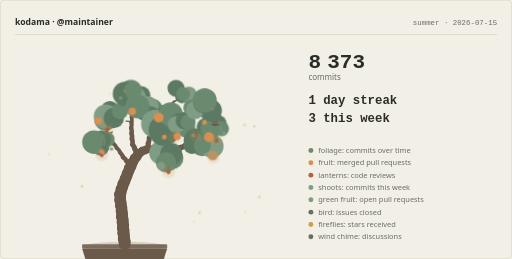
t = 0.00 s
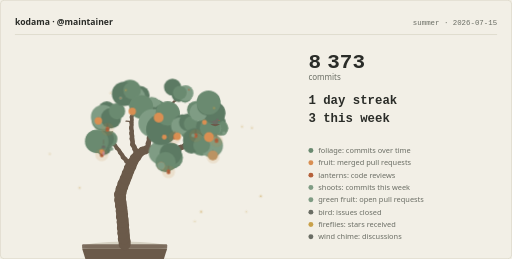
t = 4.50 s
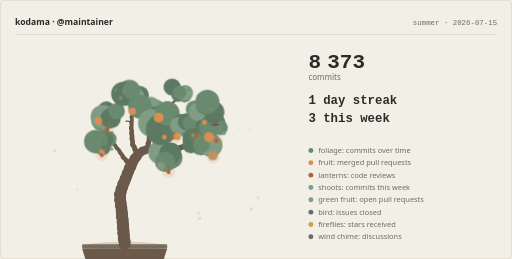
t = 5.63 s
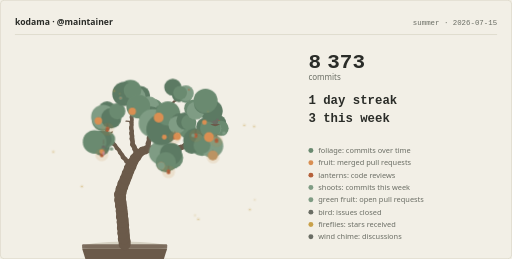
t = 6.75 s
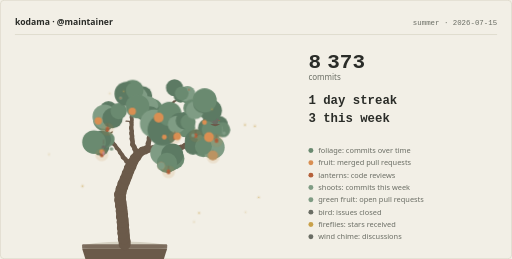
t = 7.88 s
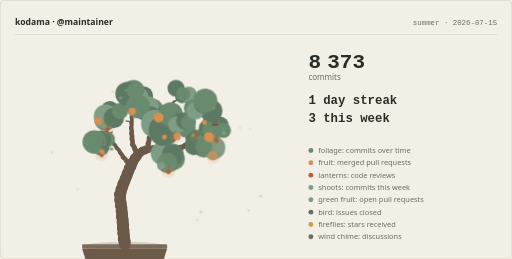
t = 9.00 s

The animated SVG that drew these frames (rendered in a browser with its animation timeline set to each time). Animation: 4 CSS @keyframes rules; frames cover the first 9.00 s, repeats indefinitely.

<svg xmlns="http://www.w3.org/2000/svg" width="830" height="420" viewBox="0 0 830 420" role="img" lang="en"><title>A 7-year tree, 8373 commits, 10 ripening persimmons, 7 lanterns for code reviews.</title><desc>A bonsai grown from the public GitHub history of maintainer, drawn for 2026-07-15. Season: summer. Maturity level 7 of 13, in a antique pot. Every element is recomputable from public history; nothing here is random or purchasable.</desc><style>svg{--kd-bg:#f2efe6;--kd-card:#e9e5d9;--kd-border:#d6d1c2;--kd-trunk:#6b5a4a;--kd-foliage1:#5c7a63;--kd-foliage2:#6a8a70;--kd-foliage3:#7f9c84;--kd-blossom1:#c98a94;--kd-blossom2:#b5707e;--kd-fruit1:#c4703c;--kd-fruit2:#d98f52;--kd-accent:#b5613a;--kd-firefly:#c9a14a;--kd-glow:#c98a3c;--kd-snow:#f7f5ee;--kd-textPrimary:#2a2c28;--kd-textSecondary:#6a6d64}@media(prefers-color-scheme:dark){svg{--kd-bg:#101312;--kd-card:#161a18;--kd-border:#232927;--kd-trunk:#4a4440;--kd-foliage1:#3d5245;--kd-foliage2:#4d6654;--kd-foliage3:#5f7a64;--kd-blossom1:#c98a94;--kd-blossom2:#b06d79;--kd-fruit1:#c96f3a;--kd-fruit2:#e08b4e;--kd-accent:#d97742;--kd-firefly:#e8d9a0;--kd-glow:#e0a35c;--kd-snow:#dfe4e2;--kd-textPrimary:#e8e6e1;--kd-textSecondary:#9aa39d}}.kd-pad{transform-box:view-box;transform-origin:202px 396px;animation:kd-sway 8s ease-in-out infinite}.kd-pad:nth-of-type(2n){animation-duration:7s;animation-delay:-1.5s}.kd-pad:nth-of-type(3n){animation-duration:9s;animation-delay:-3.5s}.kd-petal{animation:kd-fall 6s linear infinite}.kd-petal:nth-of-type(2n){animation-delay:-2s}.kd-petal:nth-of-type(3n){animation-delay:-4s}.kd-flake{animation:kd-fall 7s linear infinite}.kd-flake:nth-of-type(2n){animation-delay:-2.5s}.kd-flake:nth-of-type(3n){animation-delay:-4.5s}.kd-firefly{animation:kd-drift 4s ease-in-out infinite}.kd-firefly:nth-of-type(2n){animation-delay:-1.3s}.kd-firefly:nth-of-type(3n){animation-delay:-2.6s}.kd-butterfly{animation:kd-wander 5s ease-in-out infinite}.kd-butterfly:nth-of-type(2n){animation-delay:-1.7s}.kd-butterfly:nth-of-type(3n){animation-delay:-3.3s}@keyframes kd-sway{0%,100%{transform:rotate(-0.8deg)}50%{transform:rotate(0.8deg)}}@keyframes kd-fall{0%{transform:translateY(0);opacity:.85}80%{opacity:.85}100%{transform:translateY(46px);opacity:0}}@keyframes kd-drift{0%,100%{transform:translate(0,0);opacity:.3}50%{transform:translate(10px,-6px);opacity:.8}}@keyframes kd-wander{0%,100%{transform:translate(0,0)}50%{transform:translate(9px,-7px)}}@media(prefers-reduced-motion:reduce){.kd-pad,.kd-petal,.kd-flake,.kd-firefly,.kd-butterfly{animation:none}}</style><rect x="0" y="0" width="830" height="420" fill="var(--kd-bg)"/><rect x="0.5" y="0.5" width="829" height="419" fill="none" stroke="var(--kd-border)" stroke-width="1" rx="6"/><g class="kd-header"><text x="24" y="40" fill="var(--kd-textPrimary)" font-family="system-ui, -apple-system, &apos;Segoe UI&apos;, sans-serif" font-size="14" font-weight="600">kodama · @maintainer</text><text x="806" y="40" fill="var(--kd-textSecondary)" font-family="ui-monospace, &apos;Cascadia Code&apos;, Consolas, &apos;SF Mono&apos;, monospace" font-size="12" text-anchor="end">summer · 2026-07-15</text><line x1="24" y1="56" x2="806" y2="56" stroke="var(--kd-border)" stroke-width="1"/></g><g class="kd-tree"><g class="kd-substrate"><ellipse cx="202" cy="399.5" rx="66" ry="7.7" fill="var(--kd-border)"/><rect x="133" y="396" width="138" height="7" rx="1.5" fill="var(--kd-trunk)" opacity="0.85"/><path d="M133 403L271 403L259.96 438L144.04 438Z" fill="var(--kd-trunk)"/><path d="M144.04 438L259.96 438L255.96 433L148.04 433Z" fill="var(--kd-bg)" opacity="0.25"/></g><g class="kd-branches" stroke="var(--kd-trunk)" fill="none" stroke-linecap="round" stroke-linejoin="round"><path d="M202 396Q202.61 391.37 200.72 387.09" stroke-width="19.53"/><path d="M200.72 387.09Q201.6 382.5 199.97 378.12" stroke-width="19.42"/><path d="M199.97 378.12Q200.83 373.53 199.18 369.16" stroke-width="19.31"/><path d="M199.18 369.16Q200.22 364.6 198.73 360.17" stroke-width="19.2"/><path d="M198.73 360.17Q199.43 355.55 197.63 351.24" stroke-width="19.09"/><path d="M197.63 351.24Q198.62 346.67 197.09 342.25" stroke-width="18.98"/><path d="M197.09 342.25Q197.74 337.62 195.88 333.33" stroke-width="18.87"/><path d="M195.88 333.33Q196.5 328.7 194.62 324.42" stroke-width="18.76"/><path d="M194.62 324.42Q195.7 319.87 194.25 315.43" stroke-width="18.64"/><path d="M194.25 315.43Q196.66 311.42 196.63 306.75" stroke-width="18.53"/><path d="M196.63 306.75Q199.3 302.92 199.6 298.25" stroke-width="18.42"/><path d="M199.6 298.25Q202.54 294.62 203.17 289.99" stroke-width="18.3"/><path d="M203.17 289.99Q205.96 286.25 206.4 281.59" stroke-width="18.18"/><path d="M206.4 281.59Q209.22 277.87 209.7 273.22" stroke-width="18.07"/><path d="M209.7 273.22Q212.77 269.69 213.56 265.09" stroke-width="17.95"/><path d="M213.56 265.09Q216.95 261.88 218.19 257.37" stroke-width="16.21"/><path d="M218.19 257.37Q221.85 254.47 223.47 250.08" stroke-width="16.08"/><path d="M223.47 250.08Q227.85 248.46 230.75 244.79" stroke-width="13.66"/><path d="M230.75 244.79Q235.4 244.35 239.15 241.56" stroke-width="13.5"/><path d="M239.15 241.56Q243.73 242.46 248.12 240.85" stroke-width="10.5"/><path d="M248.12 240.85Q252.35 242.84 256.99 242.35" stroke-width="10.29"/><path d="M256.99 242.35Q261.12 244.56 265.78 244.3" stroke-width="9.87"/><path d="M265.78 244.3Q270.38 245.1 274.74 243.4" stroke-width="9.66"/><path d="M274.74 243.4Q279.37 244.04 283.65 242.18" stroke-width="9.21"/><path d="M283.65 242.18Q288.33 242.09 292.27 239.57" stroke-width="8.97"/><path d="M292.27 239.57Q296.87 238.76 300.38 235.68" stroke-width="8.74"/><path d="M223.47 250.08Q222.2 245.59 218.77 242.41" stroke-width="8.24"/><path d="M239.15 241.56Q240.95 237.24 240.24 232.62" stroke-width="8.24"/><path d="M300.38 235.68Q304.87 234.37 308.02 230.92" stroke-width="8.24"/><path d="M218.77 242.41Q217.9 237.82 214.78 234.34" stroke-width="7.97"/><path d="M240.24 232.62Q242.26 228.41 241.8 223.76" stroke-width="7.97"/><path d="M214.78 234.34Q215.57 229.74 213.86 225.39" stroke-width="7.7"/><path d="M241.8 223.76Q244.7 220.09 245.27 215.46" stroke-width="7.7"/><path d="M213.56 265.09Q209.85 262.24 205.21 261.73" stroke-width="7.42"/><path d="M213.86 225.39Q214.77 220.81 213.17 216.42" stroke-width="7.42"/><path d="M245.27 215.46Q248.44 212.02 249.36 207.44" stroke-width="7.42"/><path d="M205.21 261.73Q203.24 257.49 199.36 254.89" stroke-width="7.13"/><path d="M213.17 216.42Q214.13 211.84 212.58 207.44" stroke-width="7.13"/><path d="M249.36 207.44Q252.7 204.17 253.86 199.65" stroke-width="7.13"/><path d="M308.02 230.92Q312.14 228.71 314.52 224.69" stroke-width="7.13"/><path d="M199.36 254.89Q198.06 250.4 194.62 247.24" stroke-width="6.83"/><path d="M212.58 207.44Q214.06 203 213.02 198.45" stroke-width="6.83"/><path d="M253.86 199.65Q257.47 196.68 259.02 192.27" stroke-width="6.83"/><path d="M194.62 247.24Q192.92 242.89 189.21 240.04" stroke-width="6.51"/><path d="M189.21 240.04Q187.47 235.71 183.73 232.91" stroke-width="6.18"/><path d="M213.02 198.45Q214.36 193.97 213.19 189.45" stroke-width="6.18"/><path d="M314.52 224.69Q318.76 222.73 321.37 218.86" stroke-width="6.18"/><path d="M183.73 232.91Q182.09 228.53 178.42 225.64" stroke-width="5.82"/><path d="M213.19 189.45Q215.54 185.41 215.45 180.74" stroke-width="5.82"/><path d="M321.37 218.86Q325.57 216.81 328.09 212.88" stroke-width="5.82"/><path d="M178.42 225.64Q177.14 221.14 173.72 217.97" stroke-width="5.45"/><path d="M259.02 192.27Q262.6 189.27 264.1 184.84" stroke-width="5.45"/><path d="M328.09 212.88Q330.67 208.97 330.84 204.3" stroke-width="5.45"/><path d="M215.45 180.74Q219.25 178.01 221.08 173.71" stroke-width="5.04"/><path d="M264.1 184.84Q267.67 181.82 269.14 177.39" stroke-width="5.04"/><path d="M173.72 217.97Q173.75 213.29 171.36 209.28" stroke-width="4.12"/><path d="M269.14 177.39Q273 174.75 274.94 170.5" stroke-width="4.12"/><path d="M330.84 204.3Q332.45 199.92 331.56 195.33" stroke-width="4.12"/><path d="M171.36 209.28Q173.46 205.11 173.09 200.45" stroke-width="3.57"/><path d="M221.08 173.71Q223.11 169.51 222.66 164.85" stroke-width="3.57"/><path d="M308.02 230.92Q306.19 226.62 302.39 223.9" stroke-width="3.57"/><path d="M274.94 170.5Q279.19 168.57 281.83 164.72" stroke-width="3.57"/><path d="M331.56 195.33Q332.81 190.83 331.55 186.33" stroke-width="3.57"/><path d="M173.09 200.45Q174.73 196.07 173.86 191.48" stroke-width="2.91"/><path d="M221.08 173.71Q225.51 175.21 230.07 174.18" stroke-width="2.91"/><path d="M314.52 224.69Q317.14 228.55 321.4 230.49" stroke-width="2.91"/><path d="M302.39 223.9Q303.46 219.35 302.01 214.9" stroke-width="2.91"/><path d="M281.83 164.72Q286.28 163.28 289.34 159.75" stroke-width="2.91"/><path d="M330.84 204.3Q335.35 205.52 339.84 204.22" stroke-width="2.91"/><path d="M256.99 242.35Q254.27 246.15 253.91 250.8" stroke-width="2.06"/><path d="M173.72 217.97Q169.78 220.48 167.72 224.67" stroke-width="2.06"/><path d="M274.74 243.4Q274.16 248.04 276.08 252.3" stroke-width="2.06"/><path d="M173.72 217.97Q178.32 217.15 181.83 214.07" stroke-width="2.06"/><path d="M213.02 198.45Q208.93 196.19 204.26 196.38" stroke-width="2.06"/><path d="M173.86 191.48Q176.94 187.97 177.75 183.36" stroke-width="2.06"/><path d="M259.02 192.27Q262.37 189.01 263.54 184.49" stroke-width="2.06"/><path d="M215.45 180.74Q218.83 183.97 223.39 184.98" stroke-width="2.06"/><path d="M300.38 235.68Q300.6 240.34 303.22 244.22" stroke-width="2.06"/><path d="M259.02 192.27Q262.37 189.01 263.54 184.49" stroke-width="2.06"/><path d="M222.66 164.85Q220.45 160.74 216.42 158.36" stroke-width="2.06"/><path d="M259.02 192.27Q262.46 195.43 267.05 196.34" stroke-width="2.06"/><path d="M269.14 177.39Q266.64 173.44 262.45 171.37" stroke-width="2.06"/><path d="M222.66 164.85Q227.11 163.45 230.2 159.94" stroke-width="2.06"/><path d="M230.07 174.18Q233.31 177.55 237.83 178.74" stroke-width="2.06"/><path d="M321.4 230.49Q324.56 233.93 329.05 235.22" stroke-width="2.06"/><path d="M302.01 214.9Q302.38 210.24 300.27 206.07" stroke-width="2.06"/><path d="M289.34 159.75Q290.78 155.3 289.71 150.76" stroke-width="2.06"/><path d="M339.84 204.22Q344.35 205.44 348.84 204.13" stroke-width="2.06"/><path d="M331.55 186.33Q332.44 181.75 330.83 177.36" stroke-width="2.06"/><path d="M331.55 186.33Q336.21 186.09 340.08 183.46" stroke-width="2.06"/></g><g class="kd-foliage"><g class="kd-pad"><circle cx="165.38" cy="237.65" r="14.04" fill="var(--kd-foliage1)"/><circle cx="175.18" cy="225.74" r="12.9" fill="var(--kd-foliage2)"/><circle cx="157.07" cy="233.27" r="15.12" fill="var(--kd-foliage3)"/><circle cx="167.35" cy="225.57" r="14.91" fill="var(--kd-foliage1)"/><circle cx="154.59" cy="229.72" r="19.1" fill="var(--kd-foliage2)"/></g><g class="kd-pad"><circle cx="272.88" cy="259.21" r="18.39" fill="var(--kd-foliage1)"/><circle cx="280.99" cy="256.89" r="16.87" fill="var(--kd-foliage2)"/><circle cx="262.06" cy="247.93" r="19.68" fill="var(--kd-foliage3)"/><circle cx="278.01" cy="250.05" r="17.95" fill="var(--kd-foliage1)"/><circle cx="269.54" cy="263.55" r="16.5" fill="var(--kd-foliage2)"/></g><g class="kd-pad"><circle cx="175.61" cy="178.16" r="14.15" fill="var(--kd-foliage1)"/><circle cx="168.61" cy="194.46" r="17.95" fill="var(--kd-foliage2)"/><circle cx="169.22" cy="189.36" r="19.61" fill="var(--kd-foliage3)"/><circle cx="182.13" cy="191.59" r="16.55" fill="var(--kd-foliage1)"/><circle cx="192.1" cy="180.36" r="13.24" fill="var(--kd-foliage2)"/></g><g class="kd-pad"><circle cx="229.13" cy="155.1" r="15.66" fill="var(--kd-foliage1)"/><circle cx="213.05" cy="146.87" r="17.55" fill="var(--kd-foliage2)"/><circle cx="220.54" cy="158.36" r="17.17" fill="var(--kd-foliage3)"/><circle cx="203.05" cy="152.3" r="19.51" fill="var(--kd-foliage1)"/><circle cx="216.34" cy="147.01" r="14.31" fill="var(--kd-foliage2)"/></g><g class="kd-pad"><circle cx="237" cy="179.27" r="16.53" fill="var(--kd-foliage1)"/><circle cx="249.01" cy="178.92" r="18.33" fill="var(--kd-foliage2)"/><circle cx="242.77" cy="173.73" r="17.01" fill="var(--kd-foliage3)"/><circle cx="246.56" cy="188.41" r="15.67" fill="var(--kd-foliage1)"/><circle cx="226.01" cy="172.92" r="19.29" fill="var(--kd-foliage2)"/></g><g class="kd-pad"><circle cx="269.23" cy="189.06" r="20.06" fill="var(--kd-foliage1)"/><circle cx="245.52" cy="199.93" r="17.13" fill="var(--kd-foliage2)"/><circle cx="249.4" cy="200.25" r="22.88" fill="var(--kd-foliage3)"/><circle cx="263.86" cy="210.84" r="25.02" fill="var(--kd-foliage1)"/><circle cx="274.3" cy="184.78" r="19.75" fill="var(--kd-foliage2)"/></g><g class="kd-pad"><circle cx="292.89" cy="198.88" r="14.49" fill="var(--kd-foliage1)"/><circle cx="303.97" cy="209" r="15.14" fill="var(--kd-foliage2)"/><circle cx="288.81" cy="203.21" r="14.03" fill="var(--kd-foliage3)"/><circle cx="301.37" cy="197.02" r="13.9" fill="var(--kd-foliage1)"/><circle cx="307.66" cy="199.36" r="12.29" fill="var(--kd-foliage2)"/></g><g class="kd-pad"><circle cx="317.65" cy="228.13" r="19.48" fill="var(--kd-foliage1)"/><circle cx="328.32" cy="235.29" r="18.42" fill="var(--kd-foliage2)"/><circle cx="344.01" cy="237.61" r="18.95" fill="var(--kd-foliage3)"/><circle cx="311.73" cy="236.24" r="13.76" fill="var(--kd-foliage1)"/><circle cx="328.44" cy="236.42" r="13.73" fill="var(--kd-foliage2)"/></g><g class="kd-pad"><circle cx="292.33" cy="154.9" r="11.42" fill="var(--kd-foliage1)"/><circle cx="302.58" cy="156.31" r="11.27" fill="var(--kd-foliage2)"/><circle cx="303.61" cy="152.15" r="12.79" fill="var(--kd-foliage3)"/><circle cx="282.52" cy="142.19" r="13.88" fill="var(--kd-foliage1)"/><circle cx="294.24" cy="151.19" r="11.15" fill="var(--kd-foliage2)"/></g><g class="kd-pad"><circle cx="353.91" cy="201.26" r="14.37" fill="var(--kd-foliage1)"/><circle cx="359.67" cy="209.19" r="12.24" fill="var(--kd-foliage2)"/><circle cx="348" cy="209.13" r="11.93" fill="var(--kd-foliage3)"/><circle cx="334.82" cy="206.73" r="15.47" fill="var(--kd-foliage1)"/><circle cx="342.19" cy="208.74" r="16.72" fill="var(--kd-foliage2)"/></g><g class="kd-pad"><circle cx="344.6" cy="181.27" r="18.21" fill="var(--kd-foliage1)"/><circle cx="314.29" cy="176.61" r="14.06" fill="var(--kd-foliage2)"/><circle cx="318.95" cy="180.33" r="14.64" fill="var(--kd-foliage3)"/><circle cx="333.13" cy="168.87" r="16.92" fill="var(--kd-foliage1)"/><circle cx="335.05" cy="164.66" r="19.6" fill="var(--kd-foliage2)"/></g></g><g class="kd-ornaments"><g class="kd-lanterns"><g class="kd-lantern"><circle cx="273.17" cy="278.47" r="10.45" fill="var(--kd-glow)" opacity="0.14"/><line x1="273.17" y1="268.72" x2="273.17" y2="274.72" stroke="var(--kd-trunk)" stroke-width="0.9" opacity="0.8"/><rect x="270.42" y="274.72" width="5.5" height="7.5" rx="2" fill="var(--kd-accent)"/><rect x="269.62" y="277.87" width="7.1" height="1" fill="var(--kd-trunk)" opacity="0.55"/></g><g class="kd-lantern"><circle cx="345.48" cy="254.55" r="10.45" fill="var(--kd-glow)" opacity="0.14"/><line x1="345.48" y1="244.8" x2="345.48" y2="250.8" stroke="var(--kd-trunk)" stroke-width="0.9" opacity="0.8"/><rect x="342.73" y="250.8" width="5.5" height="7.5" rx="2" fill="var(--kd-accent)"/><rect x="341.93" y="253.95" width="7.1" height="1" fill="var(--kd-trunk)" opacity="0.55"/></g><g class="kd-lantern"><circle cx="164.92" cy="250.86" r="10.45" fill="var(--kd-glow)" opacity="0.14"/><line x1="164.92" y1="241.11" x2="164.92" y2="247.11" stroke="var(--kd-trunk)" stroke-width="0.9" opacity="0.8"/><rect x="162.17" y="247.11" width="5.5" height="7.5" rx="2" fill="var(--kd-accent)"/><rect x="161.37" y="250.26" width="7.1" height="1" fill="var(--kd-trunk)" opacity="0.55"/></g><g class="kd-lantern"><circle cx="317.18" cy="219.8" r="10.45" fill="var(--kd-glow)" opacity="0.14"/><line x1="317.18" y1="210.05" x2="317.18" y2="216.05" stroke="var(--kd-trunk)" stroke-width="0.9" opacity="0.8"/><rect x="314.43" y="216.05" width="5.5" height="7.5" rx="2" fill="var(--kd-accent)"/><rect x="313.63" y="219.2" width="7.1" height="1" fill="var(--kd-trunk)" opacity="0.55"/></g><g class="kd-lantern"><circle cx="351.01" cy="227.89" r="10.45" fill="var(--kd-glow)" opacity="0.14"/><line x1="351.01" y1="218.14" x2="351.01" y2="224.14" stroke="var(--kd-trunk)" stroke-width="0.9" opacity="0.8"/><rect x="348.26" y="224.14" width="5.5" height="7.5" rx="2" fill="var(--kd-accent)"/><rect x="347.46" y="227.29" width="7.1" height="1" fill="var(--kd-trunk)" opacity="0.55"/></g><g class="kd-lantern"><circle cx="283.37" cy="222.69" r="10.45" fill="var(--kd-glow)" opacity="0.14"/><line x1="283.37" y1="212.94" x2="283.37" y2="218.94" stroke="var(--kd-trunk)" stroke-width="0.9" opacity="0.8"/><rect x="280.62" y="218.94" width="5.5" height="7.5" rx="2" fill="var(--kd-accent)"/><rect x="279.82" y="222.09" width="7.1" height="1" fill="var(--kd-trunk)" opacity="0.55"/></g><g class="kd-lantern"><circle cx="174.23" cy="209.45" r="10.45" fill="var(--kd-glow)" opacity="0.14"/><line x1="174.23" y1="199.7" x2="174.23" y2="205.7" stroke="var(--kd-trunk)" stroke-width="0.9" opacity="0.8"/><rect x="171.48" y="205.7" width="5.5" height="7.5" rx="2" fill="var(--kd-accent)"/><rect x="170.68" y="208.85" width="7.1" height="1" fill="var(--kd-trunk)" opacity="0.55"/></g></g><g class="kd-unripe"><circle cx="346.87" cy="247.06" r="3" fill="var(--kd-foliage3)" opacity="0.9"/><circle cx="180.64" cy="241.33" r="3" fill="var(--kd-foliage3)" opacity="0.9"/><circle cx="313.17" cy="219.44" r="3" fill="var(--kd-foliage3)" opacity="0.9"/><circle cx="363.25" cy="215.97" r="3" fill="var(--kd-foliage3)" opacity="0.9"/></g><g class="kd-fruits"><g class="kd-fruit"><line x1="261.14" y1="262.96" x2="261.14" y2="264.76" stroke="var(--kd-trunk)" stroke-width="1" stroke-linecap="round" opacity="0.7"/><circle cx="261.14" cy="268.96" r="6" fill="var(--kd-fruit2)"/><circle cx="261.14" cy="268.96" r="6" fill="var(--kd-foliage3)" opacity="1"/></g><g class="kd-fruit"><line x1="345.06" y1="244.06" x2="345.06" y2="246.46" stroke="var(--kd-trunk)" stroke-width="1" stroke-linecap="round" opacity="0.7"/><circle cx="345.06" cy="252.06" r="8" fill="var(--kd-fruit2)"/><circle cx="345.06" cy="252.06" r="8" fill="var(--kd-foliage3)" opacity="0.33"/></g><g class="kd-fruit"><line x1="165.14" y1="241.53" x2="165.14" y2="242.73" stroke="var(--kd-trunk)" stroke-width="1" stroke-linecap="round" opacity="0.7"/><circle cx="165.14" cy="245.53" r="4" fill="var(--kd-fruit2)"/></g><g class="kd-fruit"><line x1="287.36" y1="215.04" x2="287.36" y2="216.84" stroke="var(--kd-trunk)" stroke-width="1" stroke-linecap="round" opacity="0.7"/><circle cx="287.36" cy="221.04" r="6" fill="var(--kd-fruit2)"/></g><g class="kd-fruit"><line x1="338.77" y1="214.36" x2="338.77" y2="216.76" stroke="var(--kd-trunk)" stroke-width="1" stroke-linecap="round" opacity="0.7"/><circle cx="338.77" cy="222.36" r="8" fill="var(--kd-fruit2)"/></g><g class="kd-fruit"><line x1="266.4" y1="218.29" x2="266.4" y2="219.49" stroke="var(--kd-trunk)" stroke-width="1" stroke-linecap="round" opacity="0.7"/><circle cx="266.4" cy="222.29" r="4" fill="var(--kd-fruit2)"/></g><g class="kd-fruit"><line x1="159.35" y1="189.94" x2="159.35" y2="191.74" stroke="var(--kd-trunk)" stroke-width="1" stroke-linecap="round" opacity="0.7"/><circle cx="159.35" cy="195.94" r="6" fill="var(--kd-fruit2)"/></g><g class="kd-fruit"><line x1="257.24" y1="182.63" x2="257.24" y2="185.03" stroke="var(--kd-trunk)" stroke-width="1" stroke-linecap="round" opacity="0.7"/><circle cx="257.24" cy="190.63" r="8" fill="var(--kd-fruit2)"/></g><g class="kd-fruit"><line x1="331.49" y1="194.35" x2="331.49" y2="195.55" stroke="var(--kd-trunk)" stroke-width="1" stroke-linecap="round" opacity="0.7"/><circle cx="331.49" cy="198.35" r="4" fill="var(--kd-fruit2)"/></g><g class="kd-fruit"><line x1="214.42" y1="174.48" x2="214.42" y2="176.28" stroke="var(--kd-trunk)" stroke-width="1" stroke-linecap="round" opacity="0.7"/><circle cx="214.42" cy="180.48" r="6" fill="var(--kd-fruit2)"/></g></g><g class="kd-shoots"><circle cx="306.33" cy="145.47" r="2.6" fill="var(--kd-foliage3)"/><circle cx="306.33" cy="145.47" r="1.3" fill="var(--kd-accent)" opacity="0.75"/><circle cx="195.44" cy="158.92" r="2.6" fill="var(--kd-foliage3)"/><circle cx="195.44" cy="158.92" r="1.3" fill="var(--kd-accent)" opacity="0.75"/></g></g><g class="kd-inhabitants"><g class="kd-fireflies"><g class="kd-firefly"><circle cx="397.99" cy="344.18" r="3.2" fill="var(--kd-firefly)" opacity="0.16"/><circle cx="397.99" cy="344.18" r="1.1" fill="var(--kd-firefly)" opacity="0.9"/></g><g class="kd-firefly"><circle cx="337.21" cy="181.06" r="3.2" fill="var(--kd-firefly)" opacity="0.16"/><circle cx="337.21" cy="181.06" r="1.1" fill="var(--kd-firefly)" opacity="0.9"/></g><g class="kd-firefly"><circle cx="388.23" cy="207.74" r="3.2" fill="var(--kd-firefly)" opacity="0.16"/><circle cx="388.23" cy="207.74" r="1.1" fill="var(--kd-firefly)" opacity="0.9"/></g><g class="kd-firefly"><circle cx="316.19" cy="349.31" r="3.2" fill="var(--kd-firefly)" opacity="0.16"/><circle cx="316.19" cy="349.31" r="1.1" fill="var(--kd-firefly)" opacity="0.9"/></g><g class="kd-firefly"><circle cx="177.95" cy="151.56" r="3.2" fill="var(--kd-firefly)" opacity="0.16"/><circle cx="177.95" cy="151.56" r="1.1" fill="var(--kd-firefly)" opacity="0.9"/></g><g class="kd-firefly"><circle cx="124.79" cy="307.05" r="3.2" fill="var(--kd-firefly)" opacity="0.16"/><circle cx="124.79" cy="307.05" r="1.1" fill="var(--kd-firefly)" opacity="0.9"/></g><g class="kd-firefly"><circle cx="314.38" cy="359.77" r="3.2" fill="var(--kd-firefly)" opacity="0.16"/><circle cx="314.38" cy="359.77" r="1.1" fill="var(--kd-firefly)" opacity="0.9"/></g><g class="kd-firefly"><circle cx="412.97" cy="323.87" r="3.2" fill="var(--kd-firefly)" opacity="0.16"/><circle cx="412.97" cy="323.87" r="1.1" fill="var(--kd-firefly)" opacity="0.9"/></g><g class="kd-firefly"><circle cx="404.2" cy="209.78" r="3.2" fill="var(--kd-firefly)" opacity="0.16"/><circle cx="404.2" cy="209.78" r="1.1" fill="var(--kd-firefly)" opacity="0.9"/></g><g class="kd-firefly"><circle cx="194.02" cy="152.1" r="3.2" fill="var(--kd-firefly)" opacity="0.16"/><circle cx="194.02" cy="152.1" r="1.1" fill="var(--kd-firefly)" opacity="0.9"/></g><g class="kd-firefly"><circle cx="79.3" cy="250.37" r="3.2" fill="var(--kd-firefly)" opacity="0.16"/><circle cx="79.3" cy="250.37" r="1.1" fill="var(--kd-firefly)" opacity="0.9"/></g></g><g class="kd-chime"><line x1="167.72" y1="226.67" x2="167.72" y2="233.67" stroke="var(--kd-trunk)" stroke-width="0.9" opacity="0.8"/><path d="M163.72 239.67Q167.72 232.17 171.72 239.67Z" fill="var(--kd-textSecondary)"/><line x1="167.72" y1="239.67" x2="167.72" y2="245.67" stroke="var(--kd-trunk)" stroke-width="0.8" opacity="0.7"/><rect x="165.72" y="245.67" width="4" height="6" rx="0.8" fill="var(--kd-blossom1)" opacity="0.85"/></g><g class="kd-bird kd-bird-nesting"><path d="M340.84 201.13Q348.84 208.13 356.84 201.13Z" fill="var(--kd-trunk)"/><ellipse cx="348.84" cy="198.13" rx="4.6" ry="3.2" fill="var(--kd-textSecondary)"/><circle cx="352.44" cy="194.73" r="2.4" fill="var(--kd-textSecondary)"/><path d="M354.44 194.73L357.24 195.53L354.44 196.33Z" fill="var(--kd-accent)"/><path d="M344.84 197.73L339.34 195.53L344.84 199.73Z" fill="var(--kd-textSecondary)"/></g></g></g><g class="kd-stats"><text x="500" y="110" fill="var(--kd-textPrimary)" font-family="ui-monospace, &apos;Cascadia Code&apos;, Consolas, &apos;SF Mono&apos;, monospace" font-size="34" font-weight="700">8 373</text><text x="500" y="129" fill="var(--kd-textSecondary)" font-family="system-ui, -apple-system, &apos;Segoe UI&apos;, sans-serif" font-size="13">commits</text><text x="500" y="168" fill="var(--kd-textPrimary)" font-family="ui-monospace, &apos;Cascadia Code&apos;, Consolas, &apos;SF Mono&apos;, monospace" font-size="20" font-weight="600">1 day streak</text><text x="500" y="198" fill="var(--kd-textPrimary)" font-family="ui-monospace, &apos;Cascadia Code&apos;, Consolas, &apos;SF Mono&apos;, monospace" font-size="20" font-weight="600">3 this week</text><circle cx="504" cy="244" r="4" fill="var(--kd-foliage2)"/><text x="516" y="248" fill="var(--kd-textSecondary)" font-family="system-ui, -apple-system, &apos;Segoe UI&apos;, sans-serif" font-size="12">foliage: commits over time</text><circle cx="504" cy="264" r="4" fill="var(--kd-fruit2)"/><text x="516" y="268" fill="var(--kd-textSecondary)" font-family="system-ui, -apple-system, &apos;Segoe UI&apos;, sans-serif" font-size="12">fruit: merged pull requests</text><circle cx="504" cy="284" r="4" fill="var(--kd-accent)"/><text x="516" y="288" fill="var(--kd-textSecondary)" font-family="system-ui, -apple-system, &apos;Segoe UI&apos;, sans-serif" font-size="12">lanterns: code reviews</text><circle cx="504" cy="304" r="4" fill="var(--kd-foliage3)"/><text x="516" y="308" fill="var(--kd-textSecondary)" font-family="system-ui, -apple-system, &apos;Segoe UI&apos;, sans-serif" font-size="12">shoots: commits this week</text><circle cx="504" cy="324" r="4" fill="var(--kd-foliage3)"/><text x="516" y="328" fill="var(--kd-textSecondary)" font-family="system-ui, -apple-system, &apos;Segoe UI&apos;, sans-serif" font-size="12">green fruit: open pull requests</text><circle cx="504" cy="344" r="4" fill="var(--kd-textSecondary)"/><text x="516" y="348" fill="var(--kd-textSecondary)" font-family="system-ui, -apple-system, &apos;Segoe UI&apos;, sans-serif" font-size="12">bird: issues closed</text><circle cx="504" cy="364" r="4" fill="var(--kd-firefly)"/><text x="516" y="368" fill="var(--kd-textSecondary)" font-family="system-ui, -apple-system, &apos;Segoe UI&apos;, sans-serif" font-size="12">fireflies: stars received</text><circle cx="504" cy="384" r="4" fill="var(--kd-textSecondary)"/><text x="516" y="388" fill="var(--kd-textSecondary)" font-family="system-ui, -apple-system, &apos;Segoe UI&apos;, sans-serif" font-size="12">wind chime: discussions</text></g></svg>
